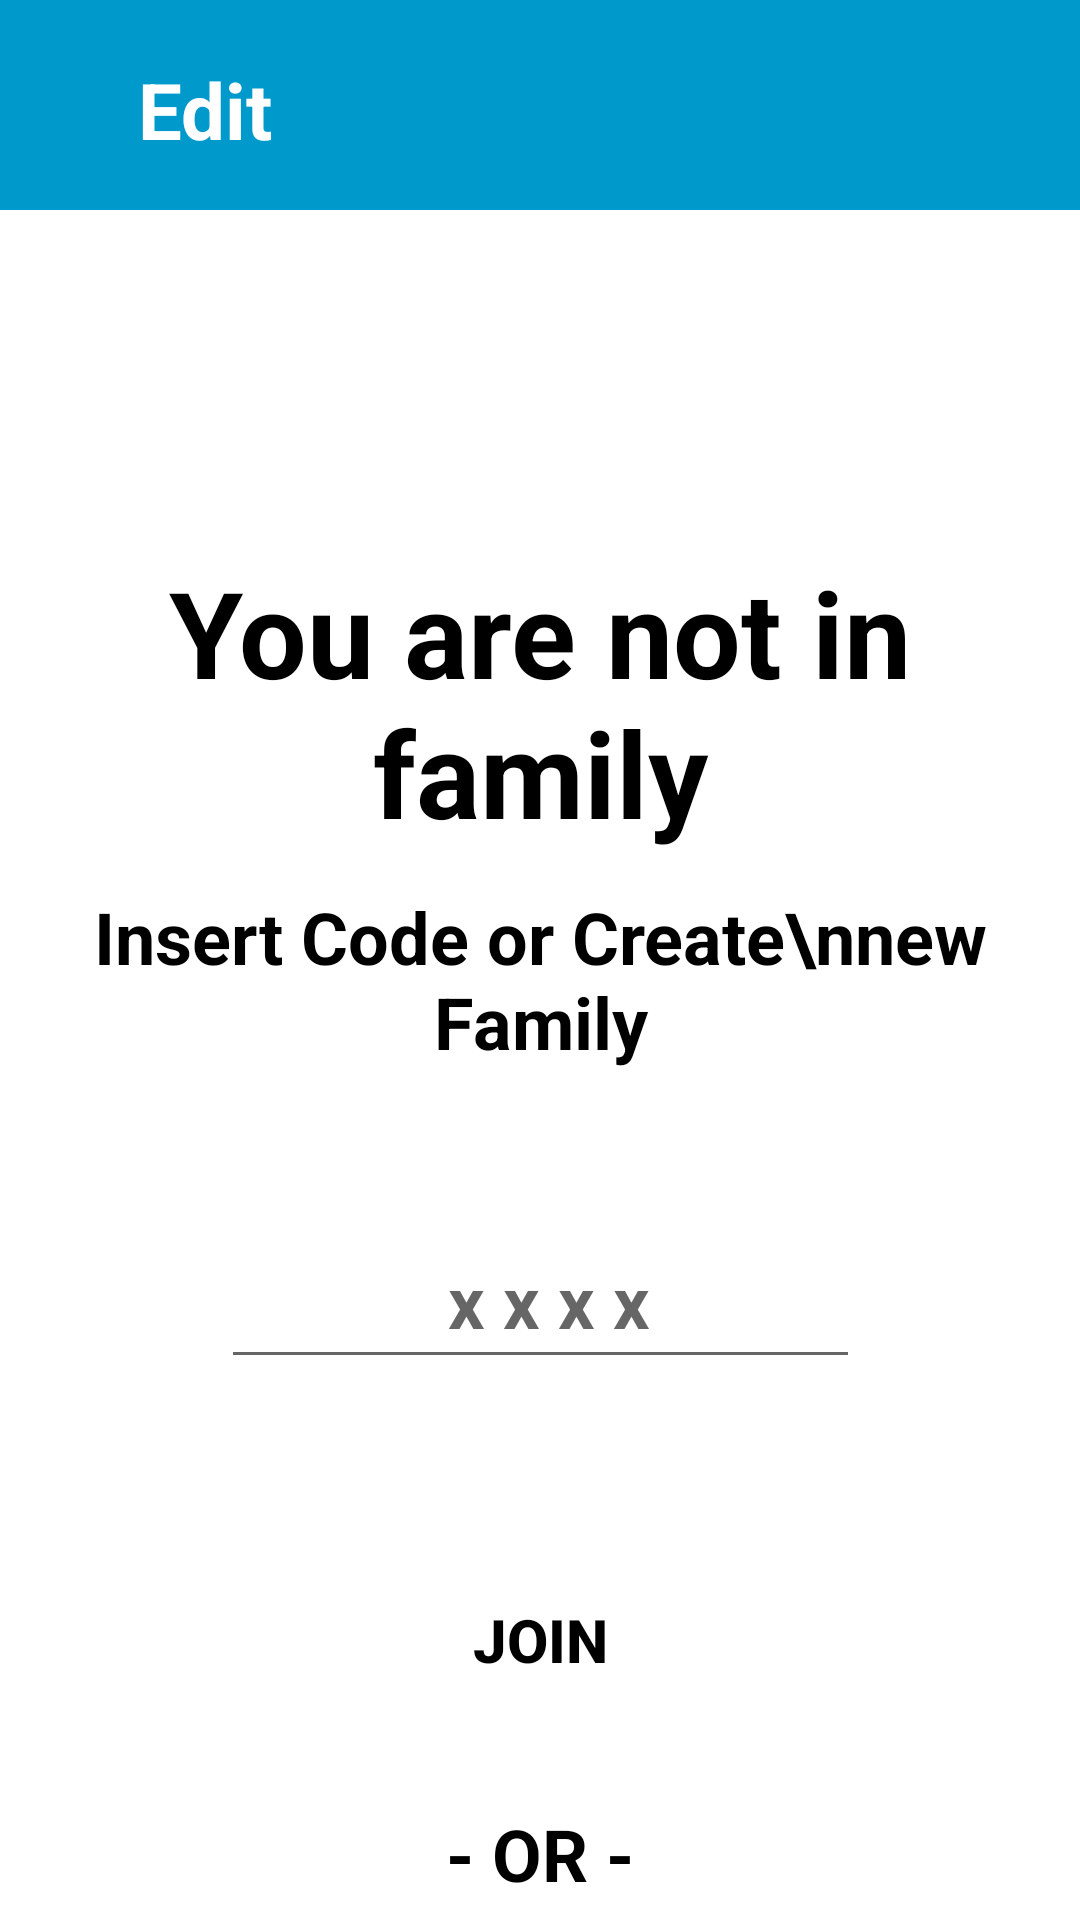

The Android layout XML behind this screen, and the referenced resources:
<!-- AndroidManifest.xml: application theme Theme.MonMan -->
<!-- res/layout/activity_family_code.xml -->
<?xml version="1.0" encoding="utf-8"?>
<androidx.constraintlayout.widget.ConstraintLayout xmlns:android="http://schemas.android.com/apk/res/android"
    xmlns:app="http://schemas.android.com/apk/res-auto"
    xmlns:tools="http://schemas.android.com/tools"
    android:layout_width="match_parent"
    android:layout_height="match_parent">
    <include layout="@layout/top_bar"/>

    <androidx.constraintlayout.widget.ConstraintLayout
        android:layout_width="match_parent"
        android:layout_height="match_parent"
        tools:layout_editor_absoluteX="66dp"
        tools:layout_editor_absoluteY="114dp">

        <TextView
            android:id="@+id/text1"
            android:layout_width="match_parent"
            android:layout_height="wrap_content"
            android:layout_marginTop="184dp"
            android:text="You are not in family"
            android:textAlignment="center"
            android:textColor="@color/black"
            android:textSize="40sp"
            android:textStyle="bold"
            app:layout_constraintEnd_toEndOf="parent"
            app:layout_constraintHorizontal_bias="0.0"
            app:layout_constraintStart_toStartOf="parent"
            app:layout_constraintTop_toTopOf="parent" />

        <TextView
            android:id="@+id/text2"
            android:layout_width="match_parent"
            android:layout_height="wrap_content"
            android:layout_marginTop="12dp"
            android:text="Insert Code or Create\nnew Family"
            android:textAlignment="center"
            android:textColor="@color/black"
            android:textSize="24sp"
            android:textStyle="bold"
            app:layout_constraintEnd_toEndOf="parent"
            app:layout_constraintHorizontal_bias="0.0"
            app:layout_constraintStart_toStartOf="parent"
            app:layout_constraintTop_toBottomOf="@+id/text1" />

        <EditText
            android:id="@+id/inputCodeFamily"
            android:layout_width="213dp"
            android:layout_height="55dp"
            android:layout_marginTop="48dp"
            android:ems="4"
            android:hint=" x x x x"
            android:textAlignment="center"
            android:textColor="@color/black"
            android:textSize="24sp"
            android:textStyle="bold"
            app:layout_constraintEnd_toEndOf="parent"
            app:layout_constraintStart_toStartOf="parent"
            app:layout_constraintTop_toBottomOf="@+id/text2" />

        <androidx.appcompat.widget.AppCompatButton
            android:id="@+id/joinFamilyButton"
            android:layout_width="125dp"
            android:layout_height="46dp"
            android:layout_marginTop="64dp"
            android:background="@drawable/button_styling"
            android:backgroundTint="#cc089c"
            android:text="Join"
            android:textAlignment="center"
            android:textColor="@color/black"
            android:textSize="20sp"
            android:textStyle="bold"
            app:layout_constraintEnd_toEndOf="parent"
            app:layout_constraintStart_toStartOf="parent"
            app:layout_constraintTop_toBottomOf="@+id/inputCodeFamily" />

        <TextView
            android:id="@+id/text3"
            android:layout_width="match_parent"
            android:layout_height="wrap_content"
            android:layout_marginTop="32dp"
            android:text="- OR -"
            android:textAlignment="center"
            android:textColor="@color/black"
            android:textSize="24sp"
            android:textStyle="bold"
            app:layout_constraintEnd_toEndOf="parent"
            app:layout_constraintHorizontal_bias="0.0"
            app:layout_constraintStart_toStartOf="parent"
            app:layout_constraintTop_toBottomOf="@+id/joinFamilyButton" />

        <androidx.appcompat.widget.AppCompatButton
            android:id="@+id/createFamilyButton"
            android:layout_width="200dp"
            android:layout_height="62dp"
            android:layout_marginTop="32dp"
            android:background="@drawable/button_styling"
            android:backgroundTint="#9ccc08"
            android:text="Create Family"
            android:textAlignment="center"
            android:textColor="@color/black"
            android:textSize="20sp"
            android:textStyle="bold"
            app:layout_constraintEnd_toEndOf="parent"
            app:layout_constraintHorizontal_bias="0.497"
            app:layout_constraintStart_toStartOf="parent"
            app:layout_constraintTop_toBottomOf="@+id/text3" />

    </androidx.constraintlayout.widget.ConstraintLayout>


</androidx.constraintlayout.widget.ConstraintLayout>
<!-- res/layout/top_bar.xml (included above) -->
<?xml version="1.0" encoding="utf-8"?>
<RelativeLayout xmlns:android="http://schemas.android.com/apk/res/android"
    android:layout_width="match_parent"
    android:layout_height="wrap_content">

    <RelativeLayout
        android:layout_width="match_parent"
        android:layout_height="wrap_content"
        android:background="@android:color/holo_blue_dark"
        android:padding="16dp">

        <TextView
            android:id="@+id/textPage"
            android:layout_width="127dp"
            android:layout_height="wrap_content"
            android:layout_marginStart="30dp"
            android:layout_marginTop="3dp"
            android:src="@drawable/baseline_arrow_back_24"
            android:text="Edit"
            android:textColor="@color/white"
            android:textSize="26sp"
            android:textStyle="bold" />

    </RelativeLayout>



</RelativeLayout>
<!-- resources referenced by this layout -->
<resources>
  <color name="black">#FF000000</color>
  <color name="white">#FFFFFFFF</color>
  <style name="Theme.MonMan" parent="Base.Theme.MonMan" />
  <style name="Base.Theme.MonMan" parent="Theme.MaterialComponents.Light.NoActionBar">
          
          
      </style>
</resources>
